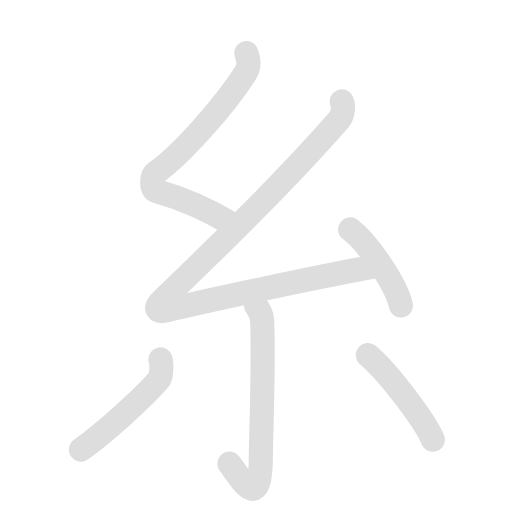
t = 0.00 s
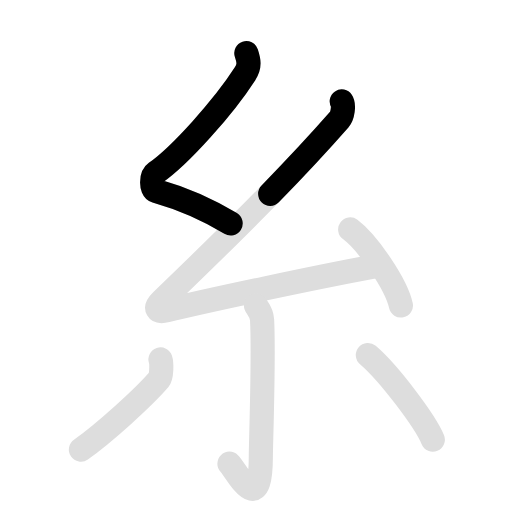
t = 1.60 s
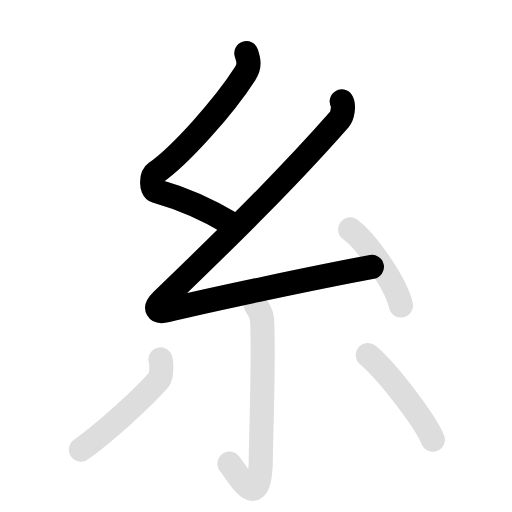
t = 3.20 s
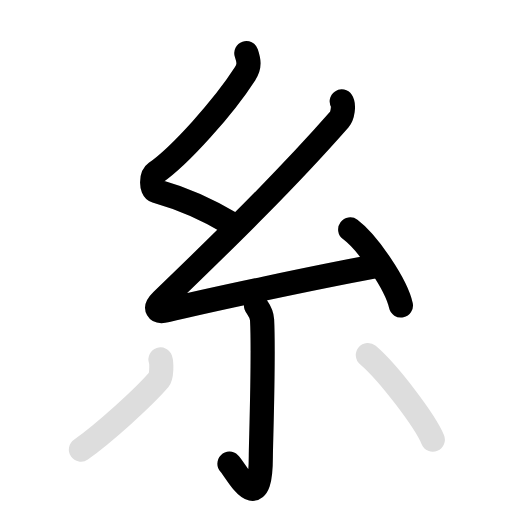
t = 4.73 s
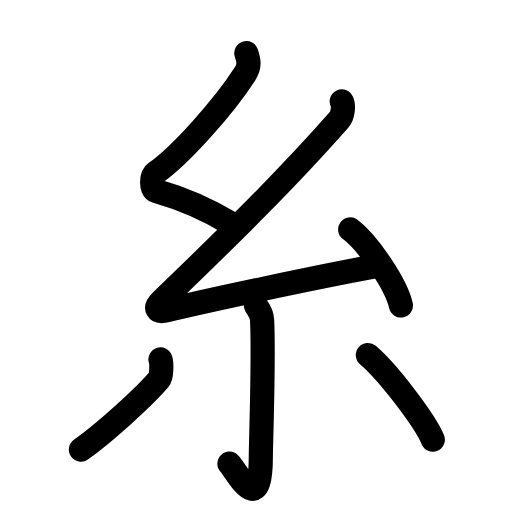
t = 6.65 s
t = 8.10 s: frame unchanged from t = 6.65 s, image omitted

The animated SVG that drew these frames (rendered in a browser with its animation timeline set to each time). Animation: 12 SMIL elements (animate=7,set=5); one cycle of 8.10 s, repeats indefinitely.

<svg id="kvg-07cf8-Kaisho" class="kanjivg" viewBox="0 0 106 106" width="106" height="106" xmlns="http://www.w3.org/2000/svg" xmlns:xlink="http://www.w3.org/1999/xlink" xml:space="preserve" version="1.1" baseProfile="full"><defs><style type="text/css">path.black{fill:none;stroke:black;stroke-width:5;stroke-linecap:round;stroke-linejoin:round;}path.grey{fill:none;stroke:#ddd;stroke-width:5;stroke-linecap:round;stroke-linejoin:round;}path.stroke{fill:none;stroke:black;stroke-width:5;stroke-linecap:round;stroke-linejoin:round;}text{font-size:16px;font-family:Segoe UI Symbol,Cambria Math,DejaVu Sans,Symbola,Quivira,STIX,Code2000;-webkit-touch-callout:none;cursor:pointer;-webkit-user-select:none;-khtml-user-select:none;-moz-user-select:none;-ms-user-select:none;user-select: none;}text:hover{color:#777;}#reset{font-weight:bold;}</style><marker id="markerStart" markerWidth="8" markerHeight="8" style="overflow:visible;"><circle cx="0" cy="0" r="1.5" style="stroke:none;fill:red;fill-opacity:0.5;"/></marker><marker id="markerEnd" style="overflow:visible;"><circle cx="0" cy="0" r="0.8" style="stroke:none;fill:blue;fill-opacity:0.5;"><animate attributeName="opacity" from="1" to="0" dur="3s" repeatCount="indefinite" /></circle></marker></defs><path d="M51,11c0.5,1.5,0.78,2.65-0.25,4.25c-4.5,7-13.5,17-18.5,20.5c-1.02,0.72-0.99,3.47,0,3.75c5.25,1.5,11,4,15.5,6.75" class="grey" /><path d="M70.75,21c0.5,0.75,0.2,2.95-0.5,3.75C59.5,37,47.25,49,33.5,62.25c-1.66,1.6-1,2.5,1,2c8.36-2.09,31.75-7,42.5-9" class="grey" /><path d="M72.5,47.5c3.71,2.78,9.57,11.43,10.5,15.75" class="grey" /><path d="M53,63.25c0.09,0.26,1.17,1.35,1.26,2.99C54.66,74.14,54,91.81,54,94.5c0,13.25-5,3-6.5,1.5" class="grey" /><path d="M33.23,74.41c0.27,0.82,0.23,3.53-0.27,4.12c-3.3,3.85-11.54,11.27-16.21,14.56" class="grey" /><path d="M76.16,73.5c4.38,3.75,11.88,13.75,13.44,17.5" class="grey" /><path d="M51,11c0.5,1.5,0.78,2.65-0.25,4.25c-4.5,7-13.5,17-18.5,20.5c-1.02,0.72-0.99,3.47,0,3.75c5.25,1.5,11,4,15.5,6.75" class="stroke" stroke-dasharray="150"><animate attributeName="stroke-dashoffset" from="150" to="0" dur="1.8s" begin="0.0s" fill="freeze" /></path><path d="M70.75,21c0.5,0.75,0.2,2.95-0.5,3.75C59.5,37,47.25,49,33.5,62.25c-1.66,1.6-1,2.5,1,2c8.36-2.09,31.75-7,42.5-9" class="stroke" stroke-dasharray="150"><set attributeName="opacity" to="0" dur="1.3s" /><animate attributeName="stroke-dashoffset" from="150" to="0" dur="1.8s" begin="1.3s" fill="freeze" /></path><path d="M72.5,47.5c3.71,2.78,9.57,11.43,10.5,15.75" class="stroke" stroke-dasharray="150"><set attributeName="opacity" to="0" dur="3.2s" /><animate attributeName="stroke-dashoffset" from="150" to="0" dur="1.8s" begin="3.2s" fill="freeze" /></path><path d="M53,63.25c0.09,0.26,1.17,1.35,1.26,2.99C54.66,74.14,54,91.81,54,94.5c0,13.25-5,3-6.5,1.5" class="stroke" stroke-dasharray="150"><set attributeName="opacity" to="0" dur="4.1000000000000005s" /><animate attributeName="stroke-dashoffset" from="150" to="0" dur="1.8s" begin="4.1000000000000005s" fill="freeze" /></path><path d="M33.23,74.41c0.27,0.82,0.23,3.53-0.27,4.12c-3.3,3.85-11.54,11.27-16.21,14.56" class="stroke" stroke-dasharray="150"><set attributeName="opacity" to="0" dur="5.300000000000001s" /><animate attributeName="stroke-dashoffset" from="150" to="0" dur="1.8s" begin="5.300000000000001s" fill="freeze" /></path><path d="M76.16,73.5c4.38,3.75,11.88,13.75,13.44,17.5" class="stroke" stroke-dasharray="150"><set attributeName="opacity" to="0" dur="6.300000000000001s" /><animate attributeName="stroke-dashoffset" from="150" to="0" dur="1.8s" begin="6.300000000000001s" fill="freeze" /></path></svg>
